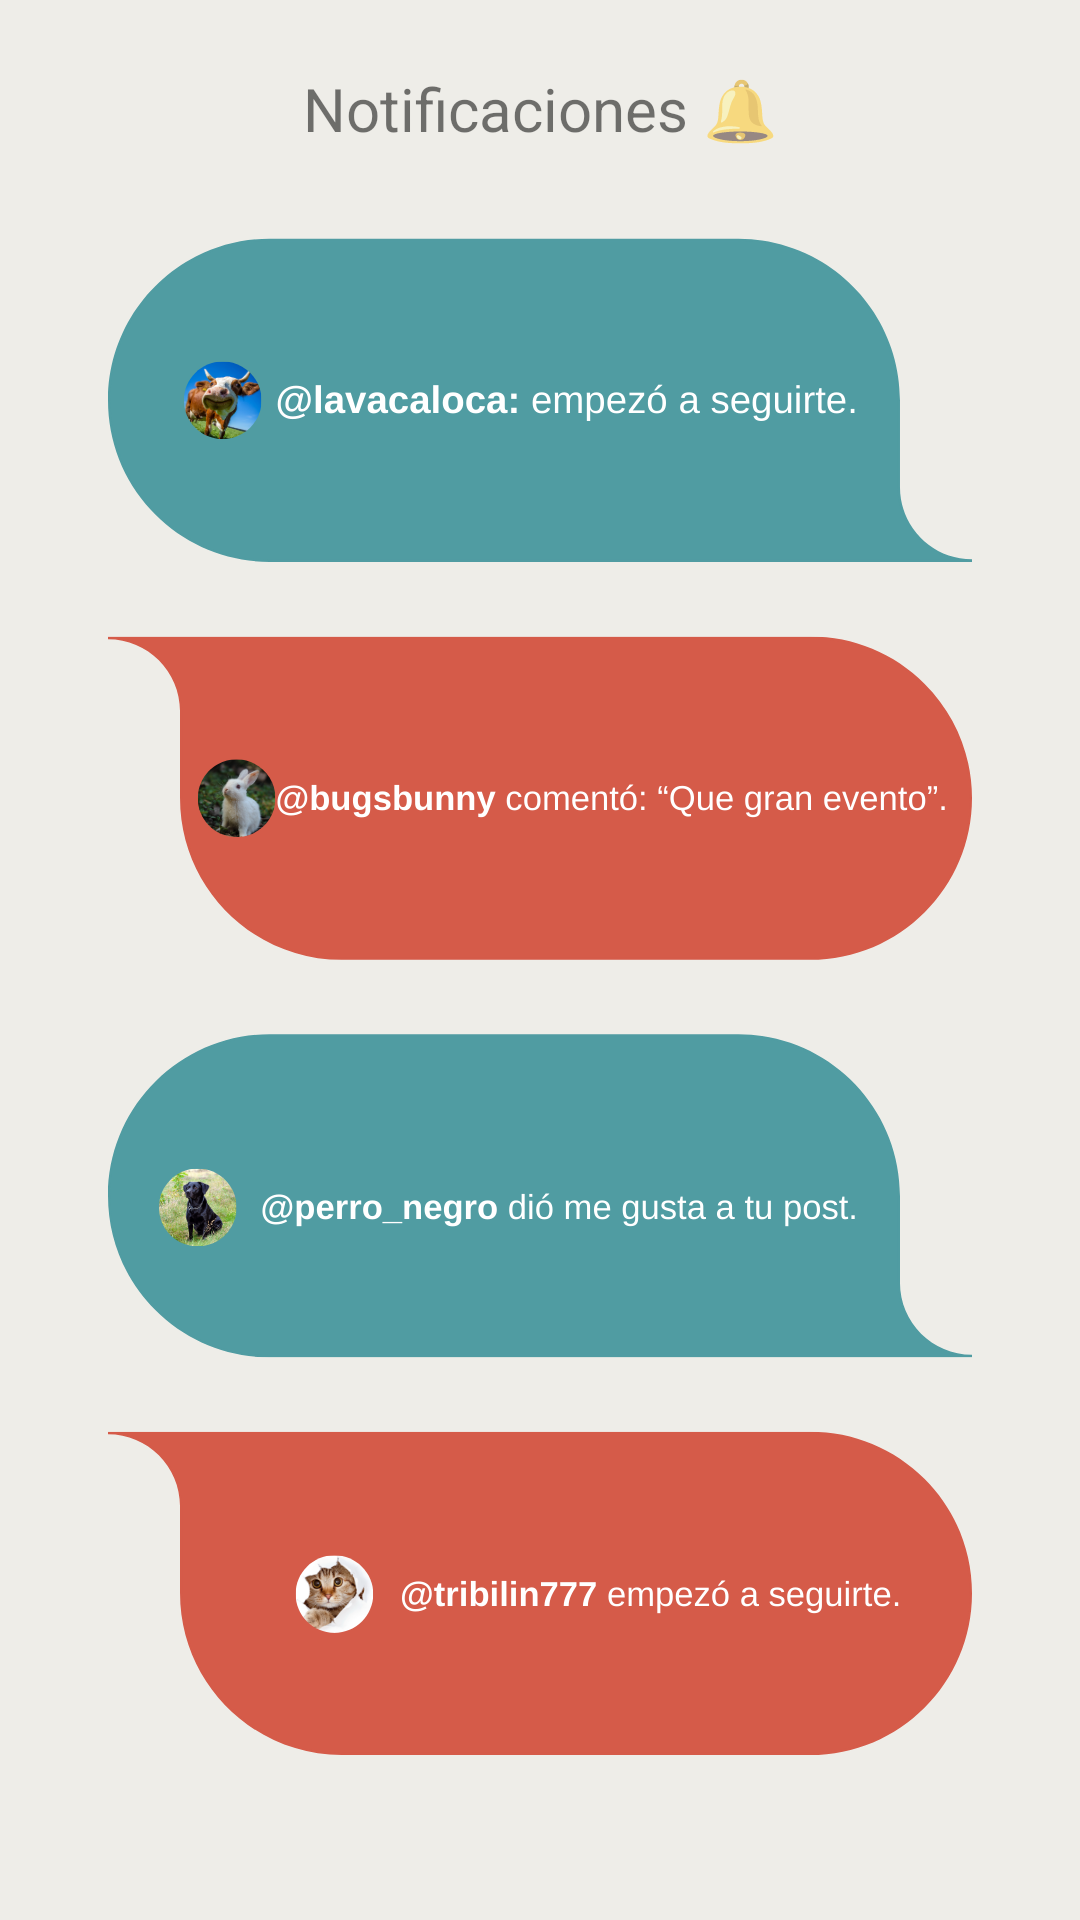

Produce the Android XML layout that renders to this screen, including the resource entries it uses.
<!-- AndroidManifest.xml: application theme Theme.FrontPet2Pet -->
<!-- res/layout/fragment_notifications.xml -->
<?xml version="1.0" encoding="utf-8"?>
<androidx.constraintlayout.widget.ConstraintLayout xmlns:android="http://schemas.android.com/apk/res/android"
    xmlns:app="http://schemas.android.com/apk/res-auto"
    xmlns:tools="http://schemas.android.com/tools"
    android:layout_width="match_parent"
    android:layout_height="match_parent"
    android:background="@drawable/background_notifications"
    tools:context=".ui.notifications.NotificationsFragment">

    <TextView
        android:id="@+id/text_notifications"
        android:layout_width="match_parent"
        android:layout_height="wrap_content"
        android:layout_marginStart="8dp"
        android:layout_marginTop="8dp"
        android:layout_marginEnd="8dp"
        android:textAlignment="center"
        android:textSize="20sp"
        android:text="Notificaciones 🔔"
        app:layout_constraintBottom_toBottomOf="parent"
        app:layout_constraintEnd_toEndOf="parent"
        app:layout_constraintHorizontal_bias="1.0"
        app:layout_constraintStart_toStartOf="parent"
        app:layout_constraintTop_toTopOf="parent"
        app:layout_constraintVertical_bias="0.024" />
</androidx.constraintlayout.widget.ConstraintLayout>
<!-- resources referenced by this layout -->
<resources>
  <!-- drawable background_notifications: png bitmap (drawable, 135346 bytes) -->
  <style name="Theme.FrontPet2Pet" parent="Theme.MaterialComponents.DayNight.DarkActionBar">
          
          <item name="colorPrimary">#d55b49</item>
          <item name="colorPrimaryVariant">@color/purple_700</item>
          <item name="colorOnPrimary">@color/white</item>
          
          <item name="colorSecondary">@color/teal_200</item>
          <item name="colorSecondaryVariant">@color/teal_700</item>
          <item name="colorOnSecondary">@color/black</item>
          
          <item name="android:statusBarColor">?attr/colorPrimaryVariant</item>
          
      </style>
  <!-- not gathered from this repository: default colours our renderer supplied (Android Studio template values) -->
  <color name="purple_700">#FF3700B3</color>
  <color name="teal_200">#FF03DAC5</color>
  <color name="teal_700">#FF018786</color>
  <color name="black">#FF000000</color>
  <color name="white">#FFFFFFFF</color>
</resources>
